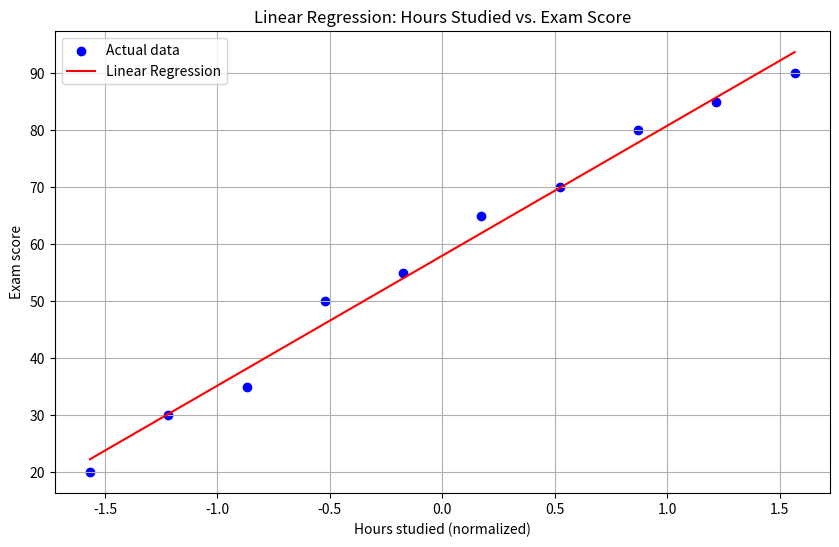

Write Python code to recreate this figure.
import numpy as np
import matplotlib.pyplot as plt

# Simple dataset: Hours studied vs. Exam score
X = np.array([1, 2, 3, 4, 5, 6, 7, 8, 9, 10])
y = np.array([20, 30, 35, 50, 55, 65, 70, 80, 85, 90])

# Normalize the features
X = (X - np.mean(X)) / np.std(X)

def hypothesis(X, theta):
    return theta[0] + theta[1] * X

def cost_function(X, y, theta):
    m = len(y)
    predictions = hypothesis(X, theta)
    return (1 / (2 * m)) * np.sum((predictions - y) ** 2)

def gradient_descent(X, y, theta, alpha, iterations):
    m = len(y)
    cost_history = []
    
    for _ in range(iterations):
        predictions = hypothesis(X, theta)
        theta[0] = theta[0] - (alpha / m) * np.sum(predictions - y)
        theta[1] = theta[1] - (alpha / m) * np.sum((predictions - y) * X)
        cost_history.append(cost_function(X, y, theta))
    
    return theta, cost_history

# Initialize parameters
theta = np.zeros(2)
alpha = 0.01
iterations = 1000

# Run gradient descent
theta, cost_history = gradient_descent(X, y, theta, alpha, iterations)

# Generate predictions
X_pred = np.linspace(X.min(), X.max(), 100)
y_pred = hypothesis(X_pred, theta)

# Plot the results
plt.figure(figsize=(10, 6))
plt.scatter(X, y, color='blue', label='Actual data')
plt.plot(X_pred, y_pred, color='red', label='Linear Regression')
plt.xlabel('Hours studied (normalized)')
plt.ylabel('Exam score')
plt.title('Linear Regression: Hours Studied vs. Exam Score')
plt.legend()
plt.grid(True)

# Show the plot
plt.show()

# Print the final parameters
print(f"Final parameters: theta0 = {theta[0]:.2f}, theta1 = {theta[1]:.2f}")

# Print the final cost
print(f"Final cost: {cost_history[-1]:.2f}")
